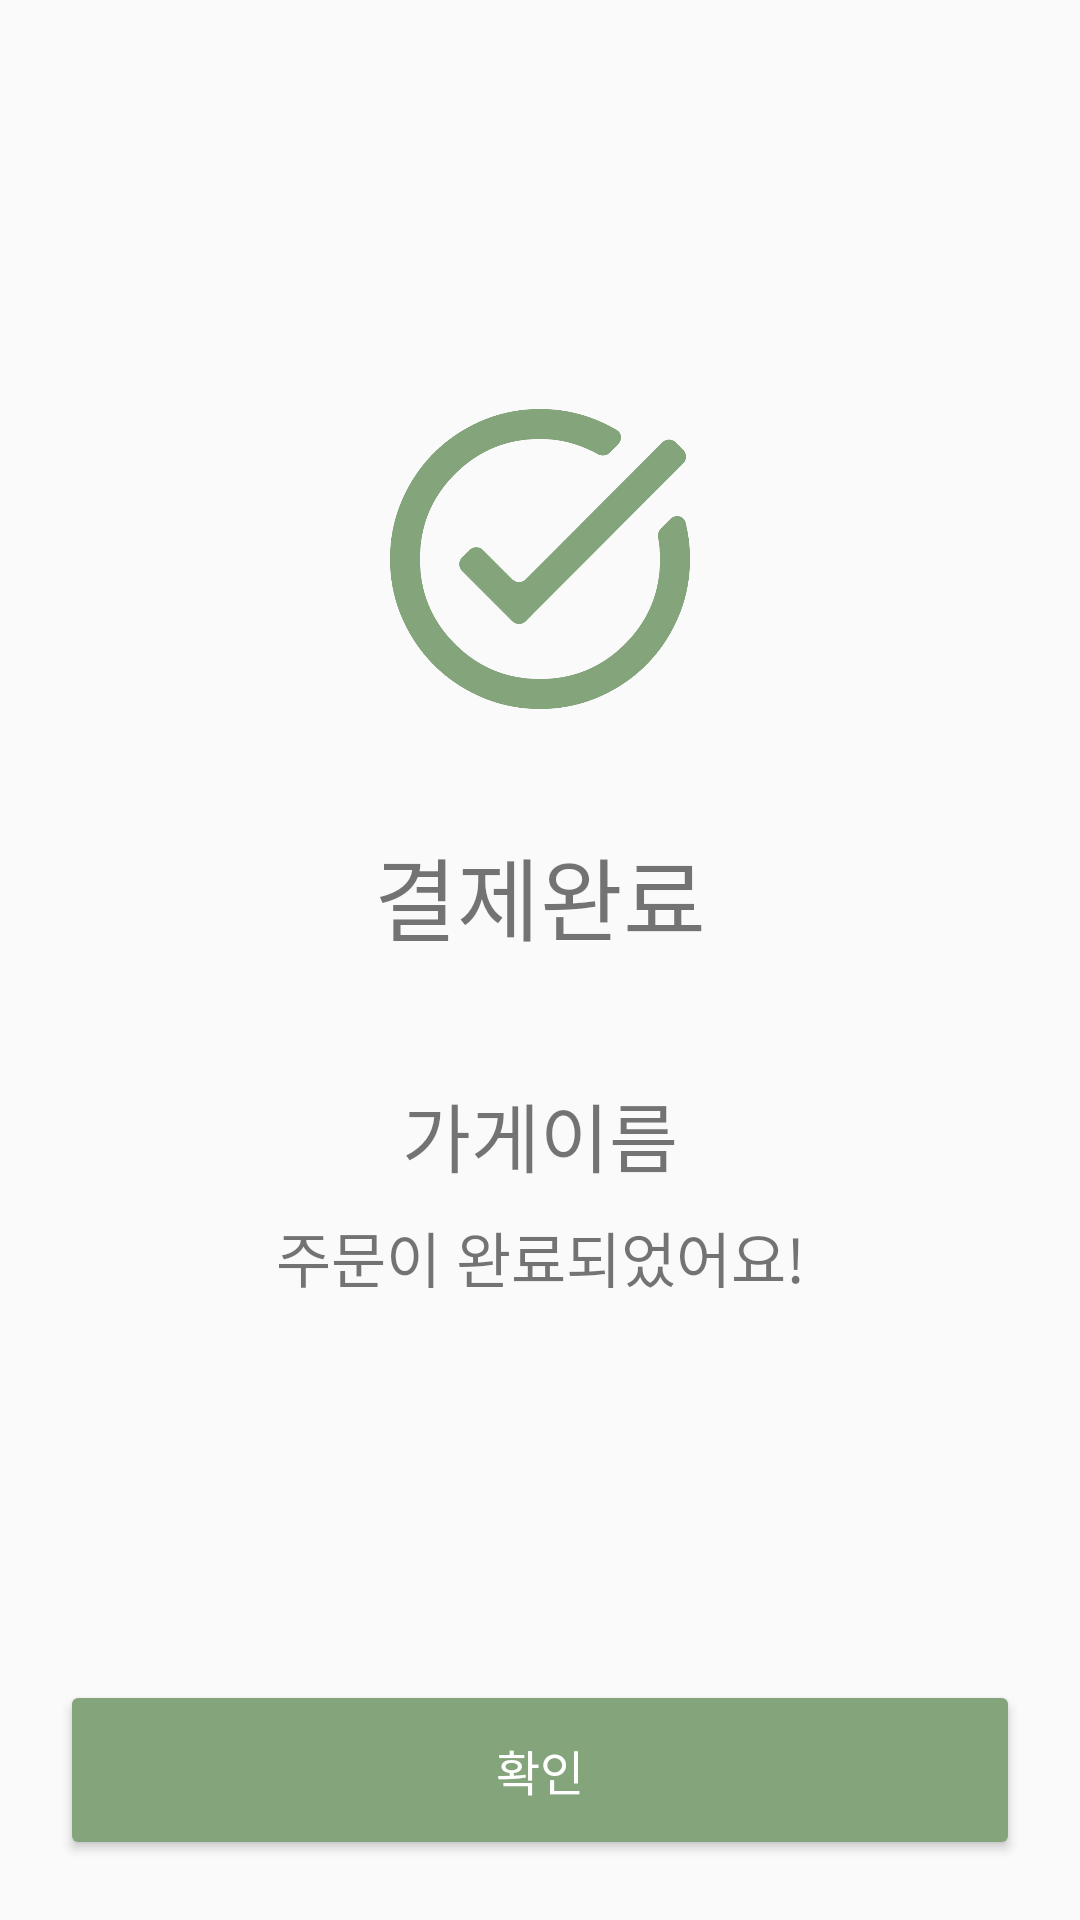

Produce the Android XML layout that renders to this screen, including the resource entries it uses.
<!-- AndroidManifest.xml: application theme Theme.AppCompat.Light.NoActionBar -->
<!-- res/layout/activity_paid.xml -->
<?xml version="1.0" encoding="utf-8"?>
<androidx.constraintlayout.widget.ConstraintLayout xmlns:android="http://schemas.android.com/apk/res/android"
    xmlns:app="http://schemas.android.com/apk/res-auto"
    xmlns:tools="http://schemas.android.com/tools"
    android:id="@+id/main"
    android:layout_width="match_parent"
    android:layout_height="match_parent"
    android:layout_gravity="center"
    android:orientation="vertical"
    tools:context=".payment.PaidActivity">

    <ImageView
        android:id="@+id/check"
        android:layout_width="120dp"
        android:layout_height="120dp"
        android:layout_marginBottom="30dp"
        app:layout_constraintBottom_toTopOf="@+id/paidTextView"
        app:layout_constraintEnd_toEndOf="parent"
        app:layout_constraintStart_toStartOf="parent"
        app:layout_constraintTop_toTopOf="parent"
        app:layout_constraintVertical_chainStyle="packed"
        app:srcCompat="@drawable/check" />

    <TextView
        android:id="@+id/paidTextView"
        android:layout_width="wrap_content"
        android:layout_height="wrap_content"
        android:layout_marginBottom="40dp"
        android:fontFamily="@font/pretendard_black"
        android:text="결제완료"
        android:textSize="30sp"
        app:layout_constraintBottom_toTopOf="@+id/textView1"
        app:layout_constraintEnd_toEndOf="parent"
        app:layout_constraintStart_toStartOf="parent"
        app:layout_constraintTop_toBottomOf="@+id/check" />

    <TextView
        android:id="@+id/textView1"
        android:layout_width="wrap_content"
        android:layout_height="wrap_content"
        android:fontFamily="@font/pretendard_black"
        android:text="가게이름"
        android:textSize="25sp"
        android:textAlignment="center"
        app:layout_constraintBottom_toTopOf="@+id/textView2"
        app:layout_constraintEnd_toEndOf="parent"
        app:layout_constraintStart_toStartOf="parent"
        app:layout_constraintTop_toBottomOf="@+id/paidTextView" />

    <TextView
        android:id="@+id/textView2"
        android:layout_width="wrap_content"
        android:layout_height="wrap_content"
        android:layout_marginTop="8dp"
        android:fontFamily="@font/pretendard_bold"
        android:text="주문이 완료되었어요!"
        android:textSize="20sp"
        android:textAlignment="center"
        app:layout_constraintBottom_toTopOf="@+id/button"
        app:layout_constraintEnd_toEndOf="parent"
        app:layout_constraintStart_toStartOf="parent"
        app:layout_constraintTop_toBottomOf="@+id/textView1" />

    <Button
        android:id="@+id/button"
        android:layout_width="match_parent"
        android:layout_height="60dp"
        android:layout_margin="20dp"
        android:backgroundTint="@color/maincolor"
        android:fontFamily="@font/pretendard_bold"
        android:text="확인"
        android:textColor="@color/white"
        android:textSize="16sp"
        app:layout_constraintBottom_toBottomOf="parent"
        app:layout_constraintEnd_toEndOf="parent"
        app:layout_constraintStart_toStartOf="parent" />

</androidx.constraintlayout.widget.ConstraintLayout>
<!-- resources referenced by this layout -->
<resources>
  <color name="maincolor">#84A47C</color>
  <color name="white">#FFFFFFFF</color>
  <!-- drawable check: png bitmap (drawable-v24, 27172 bytes) -->
</resources>
